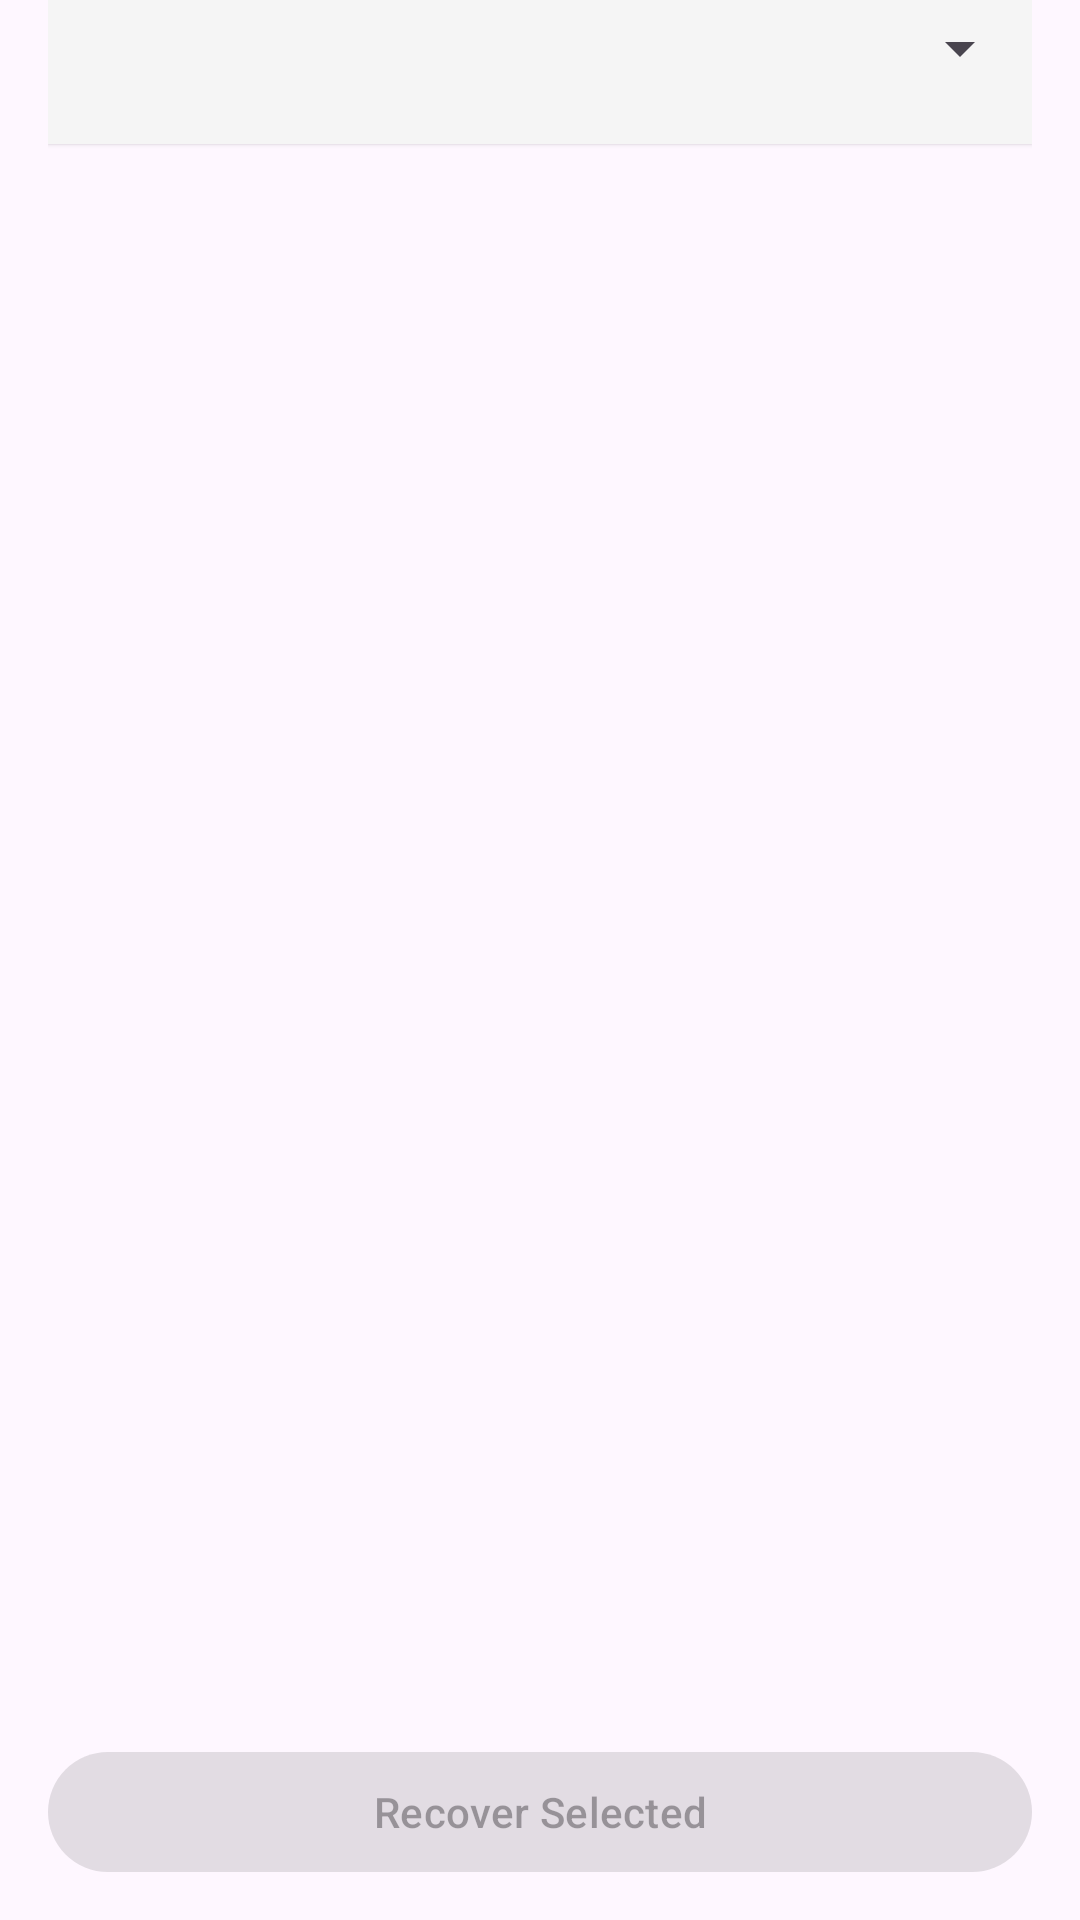

Reconstruct the res/layout file that produces this screen, plus the resources it refers to.
<!-- AndroidManifest.xml: application theme Theme.RecoverDeletedPhotos -->
<!-- res/layout/fragment_results.xml -->
<?xml version="1.0" encoding="utf-8"?>
<LinearLayout xmlns:android="http://schemas.android.com/apk/res/android"
    android:orientation="vertical"
    android:paddingStart="@dimen/space_16"
    android:paddingEnd="@dimen/space_16"
    android:paddingTop="@dimen/layout_zero"
    android:paddingBottom="@dimen/space_12"
    android:layout_width="match_parent"
    android:layout_height="match_parent">

    
    <LinearLayout
        android:id="@+id/sortBar"
        android:layout_width="match_parent"
        android:layout_height="wrap_content"
        android:minHeight="@dimen/minimum_touch_target"
        android:orientation="horizontal"
        android:paddingStart="@dimen/layout_zero"
        android:paddingEnd="@dimen/layout_zero"
        android:paddingTop="@dimen/space_4"
        android:paddingBottom="@dimen/space_4"
        android:background="@color/md_surface_variant"
        android:elevation="@dimen/elevation_low"
        android:layout_marginBottom="@dimen/space_8">

        
        <Spinner
            android:id="@+id/sortDropdown"
            android:layout_width="match_parent"
            android:layout_height="wrap_content"
            android:paddingStart="@dimen/layout_zero"
            android:paddingEnd="@dimen/layout_zero"
            android:paddingLeft="@dimen/layout_zero"
            android:paddingRight="@dimen/layout_zero"
            android:prompt="@string/results_title" />
    </LinearLayout>

    
    <FrameLayout
        android:layout_width="match_parent"
        android:layout_height="@dimen/layout_zero"
        android:layout_weight="1">

        
        <androidx.recyclerview.widget.RecyclerView
            android:id="@+id/list"
            android:layout_width="match_parent"
            android:layout_height="match_parent"
            android:clipToPadding="false"
            android:paddingBottom="@dimen/results_list_bottom_padding" />

        
        <TextView
            android:id="@+id/empty"
            android:layout_width="wrap_content"
            android:layout_height="wrap_content"
            android:layout_gravity="center"
            android:text="@string/empty_art"
            android:visibility="gone" />
    </FrameLayout>

    
    <com.google.android.material.button.MaterialButton
        android:id="@+id/recoverButton"
        style="@style/Widget.Material3.Button"
        android:layout_width="match_parent"
        android:layout_height="wrap_content"
        android:layout_marginTop="@dimen/space_6"
        android:minHeight="@dimen/minimum_touch_target"
        android:text="@string/recover_selected"
        android:enabled="false" />
</LinearLayout>
<!-- resources referenced by this layout -->
<resources>
  <color name="md_surface_variant">#F5F5F5</color>
  <dimen name="elevation_low">1dp</dimen>
  <dimen name="layout_zero">0dp</dimen>
  <dimen name="minimum_touch_target">48dp</dimen>
  <dimen name="results_list_bottom_padding">72dp</dimen>
  <dimen name="space_12">12dp</dimen>
  <dimen name="space_16">16dp</dimen>
  <dimen name="space_4">4dp</dimen>
  <dimen name="space_6">6dp</dimen>
  <dimen name="space_8">8dp</dimen>
  <string name="empty_art">No recoverable media found</string>
  <string name="recover_selected">Recover Selected</string>
  <string name="results_title">Results</string>
  <style name="Theme.RecoverDeletedPhotos" parent="Theme.Material3.DayNight.NoActionBar">
          <item name="colorPrimary">@color/md_seed</item>
          <item name="colorSecondary">@color/md_secondary</item>
          <item name="colorSurface">@color/md_surface</item>
          <item name="colorOnSurface">@color/md_on_surface</item>
          <item name="colorOutline">@color/md_outline</item>
          <item name="materialAlertDialogTheme">@style/ThemeOverlay.App.MaterialAlertDialog</item>
  
          
          <item name="toolbarStyle">@style/Widget.App.Toolbar.Tinted</item>
  
      </style>
  <color name="md_seed">#2962FF</color>
  <color name="md_secondary">#6C7BFF</color>
  <color name="md_surface">#FFFFFF</color>
  <color name="md_on_surface">#1C1B1F</color>
  <color name="md_outline">#79747E</color>
  <style name="ThemeOverlay.App.MaterialAlertDialog" parent="ThemeOverlay.Material3.MaterialAlertDialog">
          <item name="materialAlertDialogTitleTextStyle">@style/TextAppearance.App.Dialog.Title</item>
          <item name="materialAlertDialogBodyTextStyle">@style/TextAppearance.App.Dialog.Body</item>
          <item name="buttonBarPositiveButtonStyle">@style/Widget.App.Button.Dialog</item>
      </style>
  <style name="Widget.App.Toolbar.Tinted" parent="Widget.Material3.Toolbar">
          
          <item name="android:background">?attr/colorSurface</item>
          <item name="titleTextColor">?attr/colorOnSurface</item>
          <item name="subtitleTextColor">?attr/colorOnSurface</item>
          <item name="navigationIconTint">?attr/colorOnSurface</item>
  
          
          <item name="android:theme">@style/ThemeOverlay.App.Toolbar.Surface</item>
  
          
          <item name="popupTheme">@style/ThemeOverlay.App.Toolbar.Popup</item>
      </style>
  <style name="TextAppearance.App.Dialog.Title" parent="MaterialAlertDialog.Material3.Title.Text">
          <item name="android:textSize">@dimen/dialog_title_text_size</item>
      </style>
  <style name="TextAppearance.App.Dialog.Body" parent="MaterialAlertDialog.Material3.Body.Text">
          <item name="android:textSize">@dimen/dialog_body_text_size</item>
      </style>
  <style name="Widget.App.Button.Dialog" parent="Widget.Material3.Button.TextButton.Dialog">
          <item name="android:textSize">@dimen/dialog_button_text_size</item>
      </style>
  <style name="ThemeOverlay.App.Toolbar.Surface" parent="ThemeOverlay.Material3.ActionBar">
          <item name="colorControlNormal">?attr/colorOnSurface</item>
          <item name="android:textColorPrimary">?attr/colorOnSurface</item>
      </style>
  <style name="ThemeOverlay.App.Toolbar.Popup" parent="ThemeOverlay.Material3">
          <item name="colorControlNormal">?attr/colorOnSurface</item>
          <item name="android:textColor">?attr/colorOnSurface</item>
      </style>
  <dimen name="dialog_title_text_size">20sp</dimen>
  <dimen name="dialog_body_text_size">14sp</dimen>
  <dimen name="dialog_button_text_size">14sp</dimen>
</resources>
